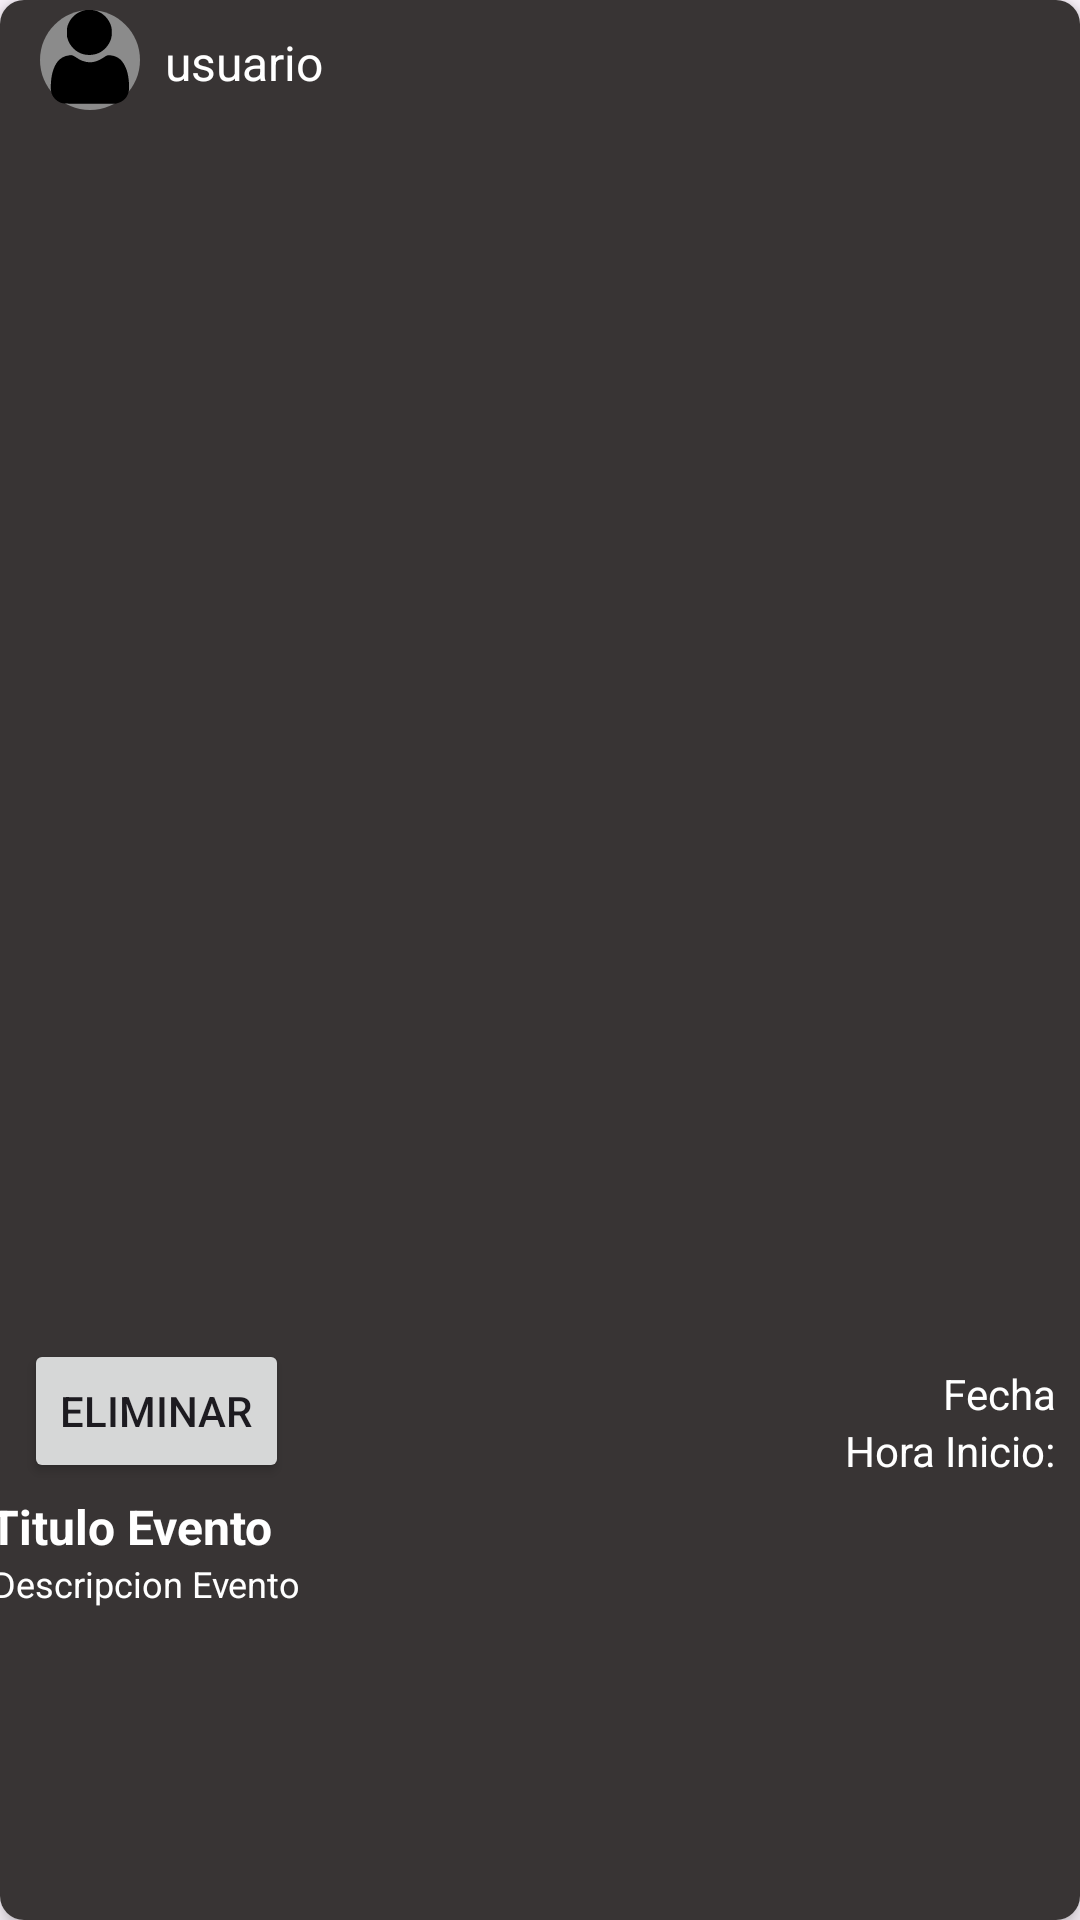

Write the Android layout XML for this screen, with the resource values it uses.
<!-- AndroidManifest.xml: application theme Theme.PulseYa -->
<!-- res/layout/evento_itemuser.xml -->
<androidx.cardview.widget.CardView xmlns:android="http://schemas.android.com/apk/res/android"
    xmlns:app="http://schemas.android.com/apk/res-auto"
    xmlns:tools="http://schemas.android.com/tools"
    android:layout_width="match_parent"
    android:layout_height="wrap_content"
    android:layout_margin="8dp"
    app:cardCornerRadius="8dp"
    app:cardElevation="4dp">

    <LinearLayout
        android:layout_width="match_parent"
        android:layout_height="match_parent"
        android:background="@color/color_background"
        android:orientation="vertical">

        
        <androidx.constraintlayout.widget.ConstraintLayout
            android:id="@+id/topbarLayout"
            android:layout_width="match_parent"
            android:layout_height="45dp">

            <ImageView
                android:id="@+id/imagen_usuario"
                android:layout_width="40dp"
                android:layout_height="40dp"
                android:layout_marginStart="10dp"
                android:background="@drawable/circle"
                android:backgroundTint="@color/color_boton"
                android:contentDescription="@string/usuario"
                android:scaleType="centerCrop"
                android:src="@drawable/ic_profile"
                app:layout_constraintStart_toStartOf="parent"
                app:layout_constraintTop_toTopOf="parent" />

            <TextView
                android:id="@+id/nombre_usuario"
                android:layout_width="150dp"
                android:layout_height="25dp"
                android:layout_marginStart="55dp"
                android:layout_marginTop="10dp"
                android:text="@string/usuario"
                android:textColor="@color/white"
                android:textSize="16sp"
                app:layout_constraintStart_toStartOf="parent"
                app:layout_constraintTop_toTopOf="parent" />
        </androidx.constraintlayout.widget.ConstraintLayout>

        
        <ImageView
            android:id="@+id/flayer"
            android:layout_width="match_parent"
            android:layout_height="400dp"
            android:layout_gravity="center"
            android:scaleType="centerCrop" />

        
        <androidx.constraintlayout.widget.ConstraintLayout
            android:id="@+id/btnLayout"
            android:layout_width="match_parent"
            android:layout_height="51dp">

            <Button
                android:id="@+id/btnEliminar"
                android:layout_width="wrap_content"
                android:layout_height="wrap_content"
                android:layout_marginStart="8dp"
                android:text="Eliminar"
                app:icon="@drawable/ic_delete"
                app:layout_constraintBottom_toBottomOf="parent"
                app:layout_constraintStart_toStartOf="parent"
                app:layout_constraintTop_toTopOf="parent"
                app:layout_constraintVertical_bias="0.444" />

            <TextView
                android:id="@+id/fecha_evento"
                android:layout_width="wrap_content"
                android:layout_height="wrap_content"
                android:layout_marginTop="10dp"
                android:layout_marginEnd="8dp"
                android:text="@string/fecha"
                android:textColor="@color/white"
                app:layout_constraintEnd_toEndOf="parent"
                app:layout_constraintTop_toTopOf="parent" />

            <TextView
                android:id="@+id/horaInicio_Evento"
                android:layout_width="wrap_content"
                android:layout_height="wrap_content"
                android:layout_marginEnd="8dp"
                android:text="@string/hora_inicio"
                android:textColor="@color/white"
                app:layout_constraintEnd_toEndOf="parent"
                app:layout_constraintTop_toBottomOf="@+id/fecha_evento" />
        </androidx.constraintlayout.widget.ConstraintLayout>

        
        <androidx.constraintlayout.widget.ConstraintLayout
            android:id="@+id/detallesLayout"
            android:layout_width="match_parent"
            android:layout_height="wrap_content"
            android:layout_marginBottom="16dp">

            <TextView
                android:id="@+id/descripcion_evento"
                android:layout_width="366dp"
                android:layout_height="wrap_content"
                android:text="@string/descripcion_evento"
                android:textColor="@color/white"
                android:textSize="12sp"
                app:layout_constraintEnd_toEndOf="parent"
                app:layout_constraintHorizontal_bias="0.5"
                app:layout_constraintStart_toStartOf="parent"
                app:layout_constraintTop_toBottomOf="@+id/titulo_evento" />

            <TextView
                android:id="@+id/titulo_evento"
                android:layout_width="368dp"
                android:layout_height="wrap_content"
                android:layout_marginTop="2dp"
                android:text="@string/titulo_evento"
                android:textColor="@color/white"
                android:textSize="16sp"
                android:textStyle="bold"
                app:layout_constraintEnd_toEndOf="parent"
                app:layout_constraintHorizontal_bias="0.5"
                app:layout_constraintStart_toStartOf="parent"
                app:layout_constraintTop_toTopOf="parent" />
        </androidx.constraintlayout.widget.ConstraintLayout>

    </LinearLayout>

</androidx.cardview.widget.CardView>
<!-- resources referenced by this layout -->
<resources>
  <color name="color_background">#383434</color>
  <color name="color_boton">#8B8B8B</color>
  <color name="white">#FFFFFFFF</color>
  <!-- drawable circle (drawable) -->
  <vector xmlns:android="http://schemas.android.com/apk/res/android" android:height="682dp" android:tint="#000000" android:viewportHeight="24" android:viewportWidth="24" android:width="682dp">
        
      <path android:fillColor="#FF000000" android:pathData="M12,2C6.47,2 2,6.47 2,12s4.47,10 10,10 10,-4.47 10,-10S17.53,2 12,2z"/>
      
  </vector>
  <!-- drawable ic_delete (drawable) -->
  <vector xmlns:android="http://schemas.android.com/apk/res/android" android:height="684dp" android:tint="#000000" android:viewportHeight="24" android:viewportWidth="24" android:width="684dp">
        
      <path android:fillColor="@android:color/white" android:pathData="M6,19c0,1.1 0.9,2 2,2h8c1.1,0 2,-0.9 2,-2L18,7L6,7v12zM8.46,11.88l1.41,-1.41L12,12.59l2.12,-2.12 1.41,1.41L13.41,14l2.12,2.12 -1.41,1.41L12,15.41l-2.12,2.12 -1.41,-1.41L10.59,14l-2.13,-2.12zM15.5,4l-1,-1h-5l-1,1L5,4v2h14L19,4z"/>
      
  </vector>
  <!-- drawable ic_profile (drawable) -->
  <vector xmlns:android="http://schemas.android.com/apk/res/android"
      android:width="682.67dp"
      android:height="682.67dp"
      android:viewportWidth="512"
      android:viewportHeight="512">
    <path
        android:fillColor="#FF000000"
        android:pathData="M238,42.6c-33.9,6.2 -62.7,29.2 -74.5,59.5 -5.2,13.1 -6,18.2 -5.9,36.9 0,16.2 0.2,18.2 2.8,26.5 9.6,31.6 35.2,56.9 66.1,65.6 21.4,6 46.9,4.1 67.1,-5.1 24,-10.8 44.7,-34.9 52.3,-60.8 4.1,-13.7 4.6,-37 1.1,-50.5 -7,-26.9 -26.5,-50.9 -51.5,-63.2 -14.2,-7 -21.4,-8.6 -39.5,-9 -8.5,-0.2 -16.6,-0.1 -18,0.1z"/>
    <path
        android:fillColor="#FF000000"
        android:pathData="M166.7,236.1c-19.9,2.3 -37.2,11.8 -49.2,27.1 -18,22.9 -28.4,60.7 -28.8,104.7 -0.1,19.1 1.2,26.8 7.2,39.1 5.2,11 16.8,22.4 28.2,27.8 17,8.1 10.7,7.7 132.4,7.7h108l8.4,-2.3c26.7,-7.3 43.7,-25.4 48.7,-51.7 2.8,-15 0.7,-48.2 -4.5,-72.3 -5.8,-26.8 -18.4,-50.9 -33.2,-63.6 -10.2,-8.8 -24.9,-14.8 -40,-16.5 -13,-1.4 -14.2,-1 -33.5,11.5 -30,19.4 -56.2,23.2 -85.5,12.4 -10.3,-3.8 -12.1,-4.8 -26.8,-14.3 -11.5,-7.4 -19.1,-10.9 -23,-10.6 -0.9,0.1 -4.7,0.5 -8.4,1z"/>
  </vector>
  <string name="descripcion_evento">Descripcion Evento</string>
  <string name="fecha">Fecha</string>
  <string name="hora_inicio">Hora Inicio:</string>
  <string name="titulo_evento">Titulo Evento</string>
  <string name="usuario">usuario</string>
  <style name="Theme.PulseYa" parent="Base.Theme.PulseYa" />
  <style name="Base.Theme.PulseYa" parent="Theme.Material3.DayNight.NoActionBar">
          
          
      </style>
</resources>
